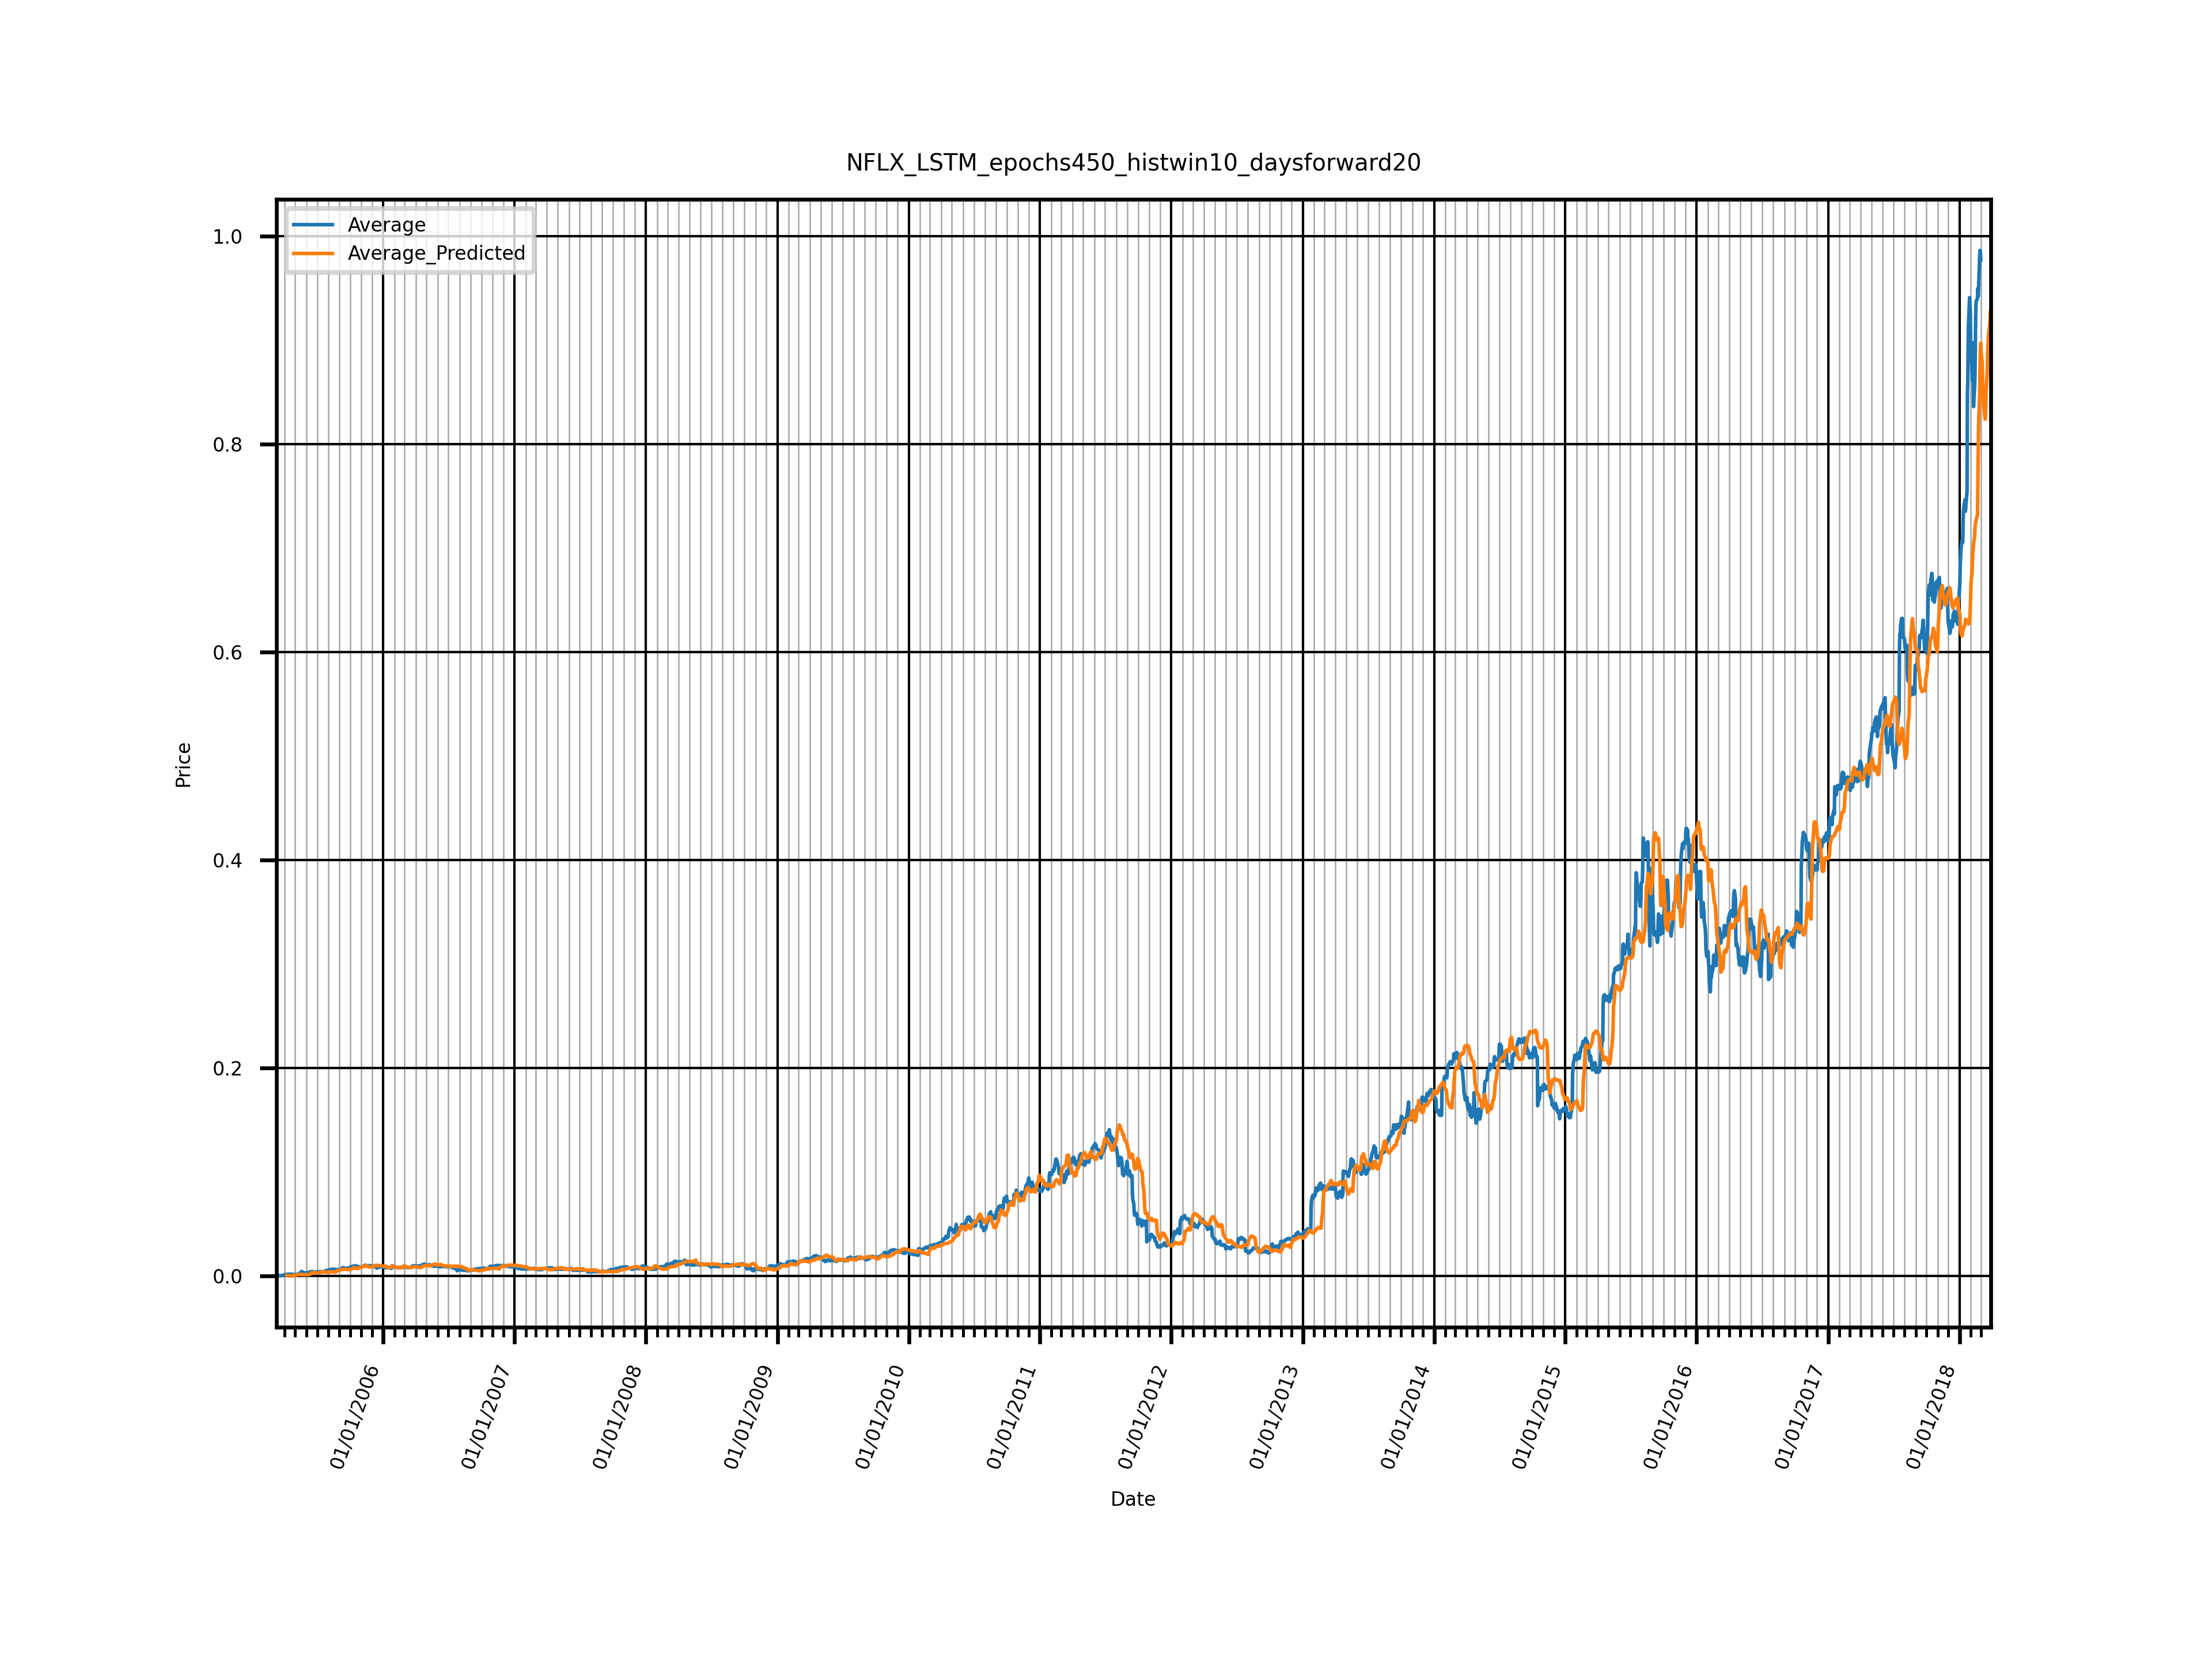

Values plotted in this chart, from the file beside it:
Date, Average, Average_Predicted, PercentageDeviation
2005-03-10, 0.0005042, , 
2005-03-11, 0.0003798, , 
2005-03-14, 0.000293, , 
2005-03-15, 0.0002135, , 
2005-03-16, 0.0001277, , 
2005-03-17, 0.0001409, , 
2005-03-18, 0.0001457, , 
2005-03-21, 0.0001904, , 
2005-03-22, 0.0001686, , 
2005-03-23, 0.0001145, , 
2005-03-24, 7.582566050386619e-05, , 
2005-03-28, 0.0003882, , 
2005-03-29, 0.0005319, , 
2005-03-30, 0.000597, , 
2005-03-31, 0.0007923, , 
2005-04-01, 0.0009454, , 
2005-04-04, 0.0009515, , 
2005-04-05, 0.0008599, , 
2005-04-06, 0.001012, , 
2005-04-07, 0.001078, , 
2005-04-08, 0.001363, 0.0003434, 0.748
2005-04-11, 0.001427, 0.0002359, 0.8347
2005-04-12, 0.001359, 0.0001276, 0.9061
2005-04-13, 0.001477, 2.4124514311552048e-05, 0.9837
2005-04-14, 0.001517, -7.467390969395638e-05, 1.049
2005-04-15, 0.00159, -0.0001358, 1.085
2005-04-18, 0.001236, -0.0001669, 1.135
2005-04-19, 0.001216, -0.0001636, 1.135
2005-04-20, 0.001231, -0.0001593, 1.129
2005-04-21, 0.001445, -0.0001679, 1.116
2005-04-22, 0.001131, -0.0001847, 1.163
2005-04-25, 0.001177, -9.566312655806541e-05, 1.081
2005-04-26, 0.001199, 2.703443169593811e-05, 0.9775
2005-04-27, 0.001218, 0.0001474, 0.879
2005-04-28, 0.00121, 0.0003046, 0.7482
2005-04-29, 0.001287, 0.0004758, 0.6302
2005-05-02, 0.001257, 0.0006041, 0.5193
2005-05-03, 0.001265, 0.0006574, 0.4804
2005-05-04, 0.001311, 0.0007245, 0.4474
2005-05-05, 0.001287, 0.0007797, 0.3942
2005-05-06, 0.001252, 0.0009059, 0.2764
2005-05-09, 0.001287, 0.001027, 0.202
2005-05-10, 0.001287, 0.001095, 0.1492
2005-05-11, 0.001617, 0.001178, 0.2717
2005-05-12, 0.002178, 0.00125, 0.4262
2005-05-13, 0.002477, 0.001319, 0.4677
2005-05-16, 0.002777, 0.001241, 0.5531
2005-05-17, 0.00264, 0.001152, 0.5635
2005-05-18, 0.00293, 0.001081, 0.6312
2005-05-19, 0.004164, 0.001097, 0.7365
2005-05-20, 0.003383, 0.001019, 0.6987
2005-05-23, 0.003269, 0.000975, 0.7017
2005-05-24, 0.002901, 0.0009537, 0.6712
2005-05-25, 0.002681, 0.0009541, 0.6442
2005-05-26, 0.002721, 0.0009589, 0.6476
2005-05-27, 0.002774, 0.0009889, 0.6435
2005-05-31, 0.002629, 0.0009998, 0.6198
2005-06-01, 0.002652, 0.001013, 0.618
2005-06-02, 0.002786, 0.001042, 0.6261
2005-06-03, 0.002867, 0.001056, 0.6318
... 3,226 more rows
